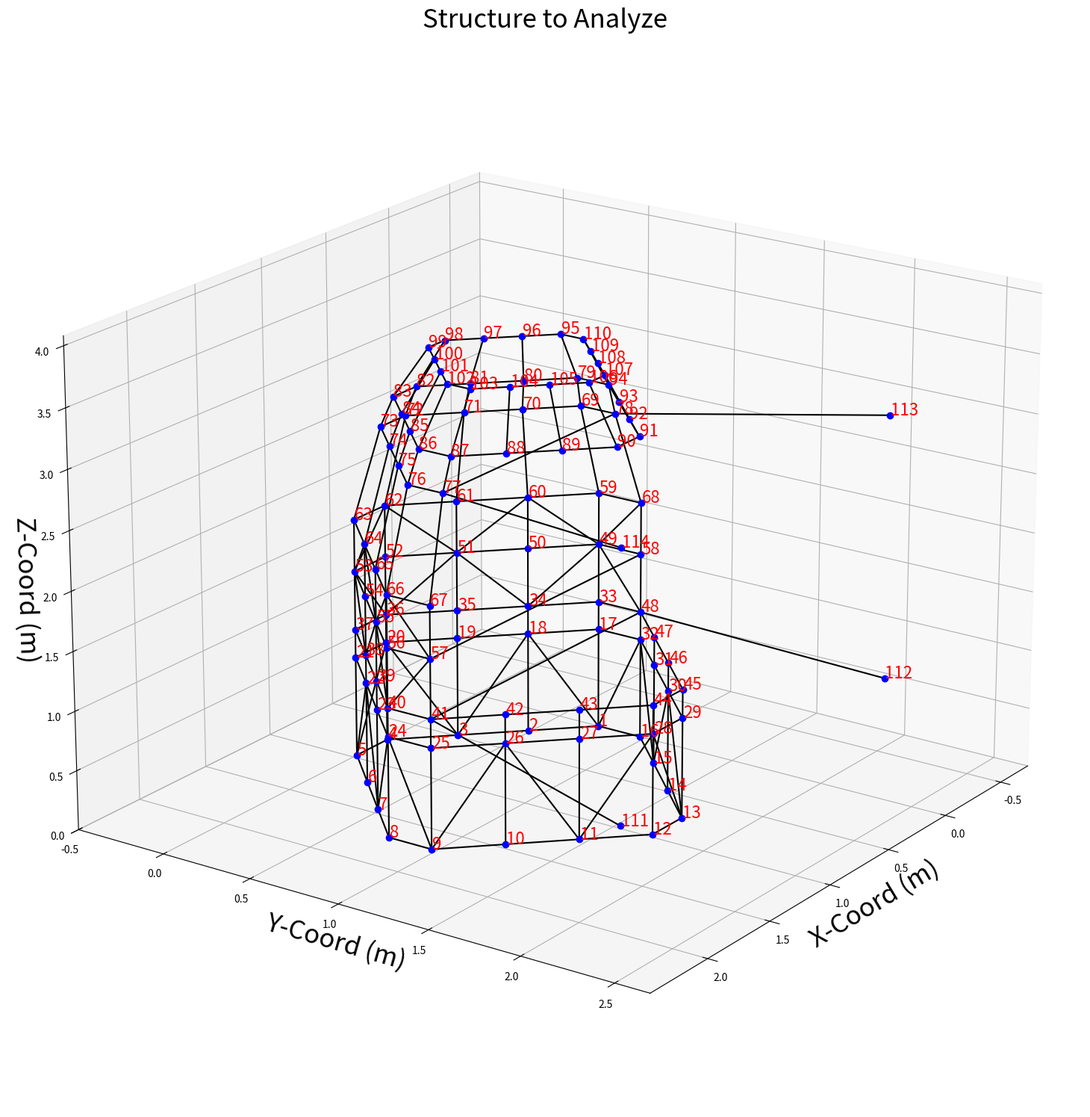
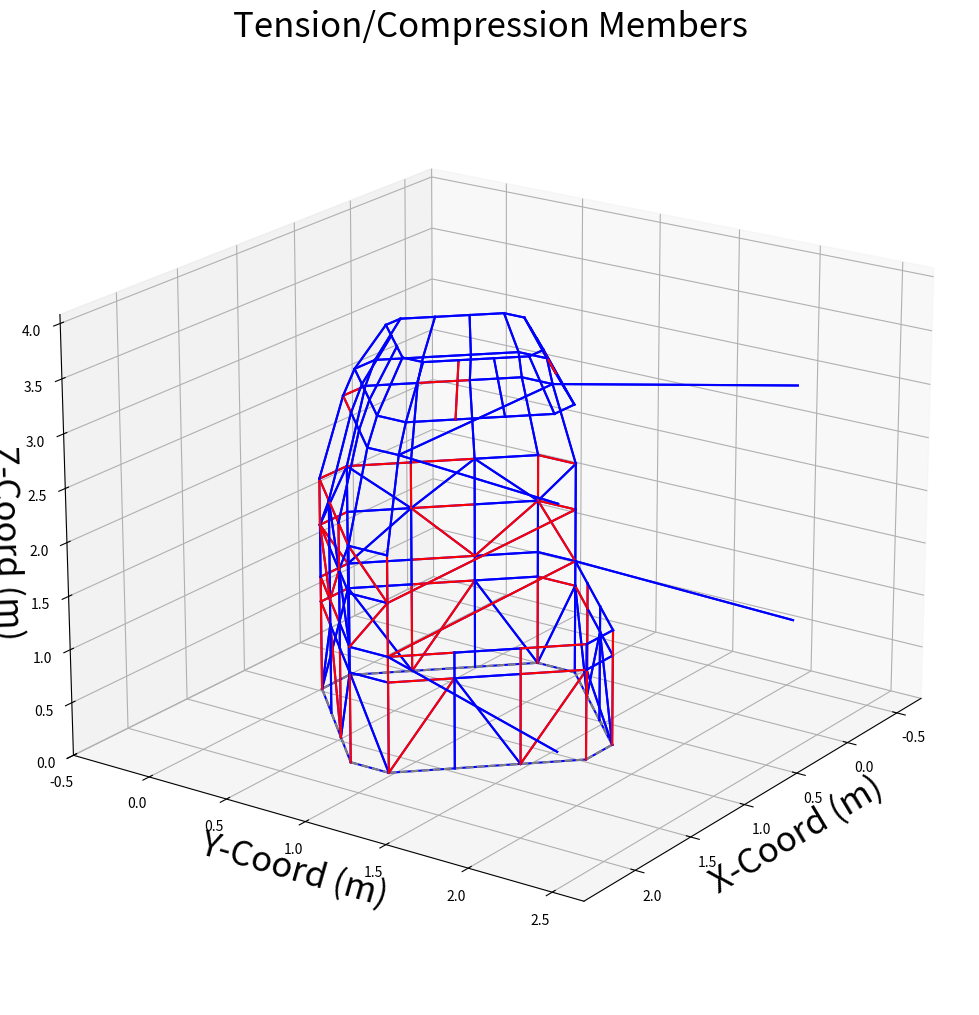
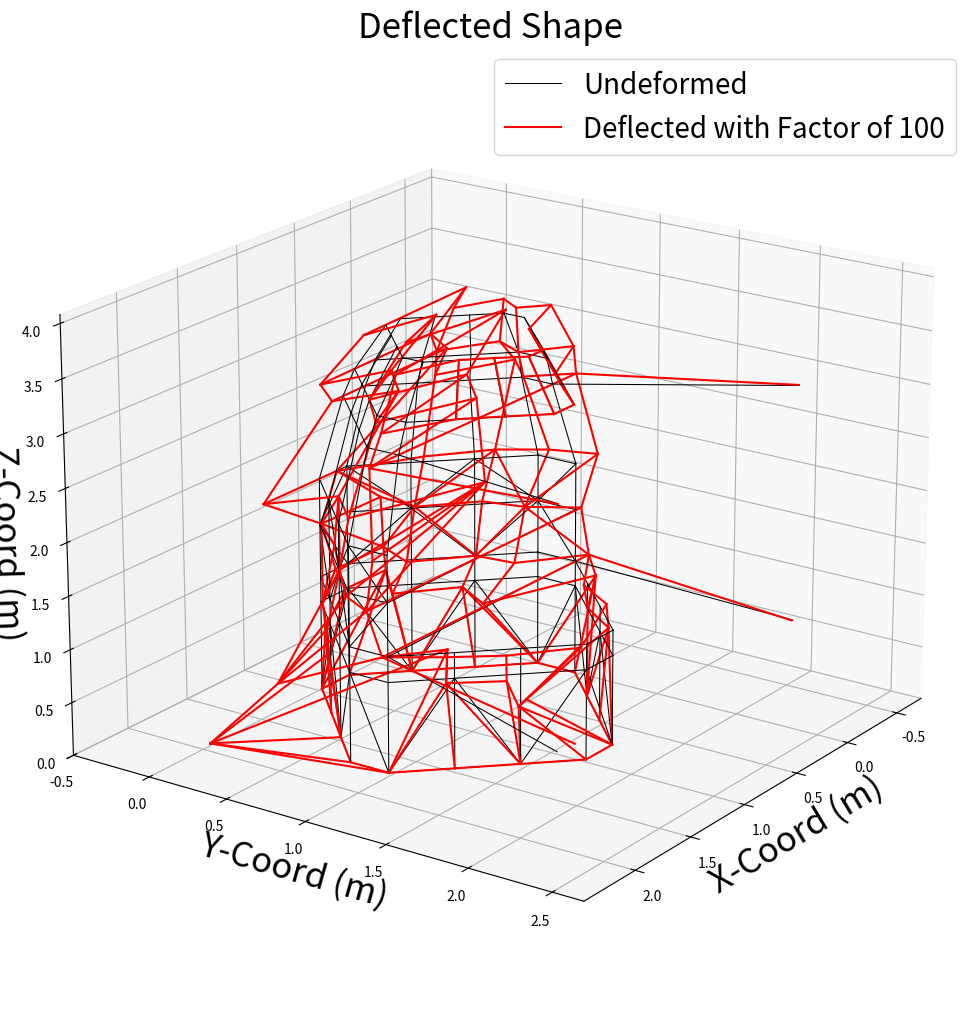
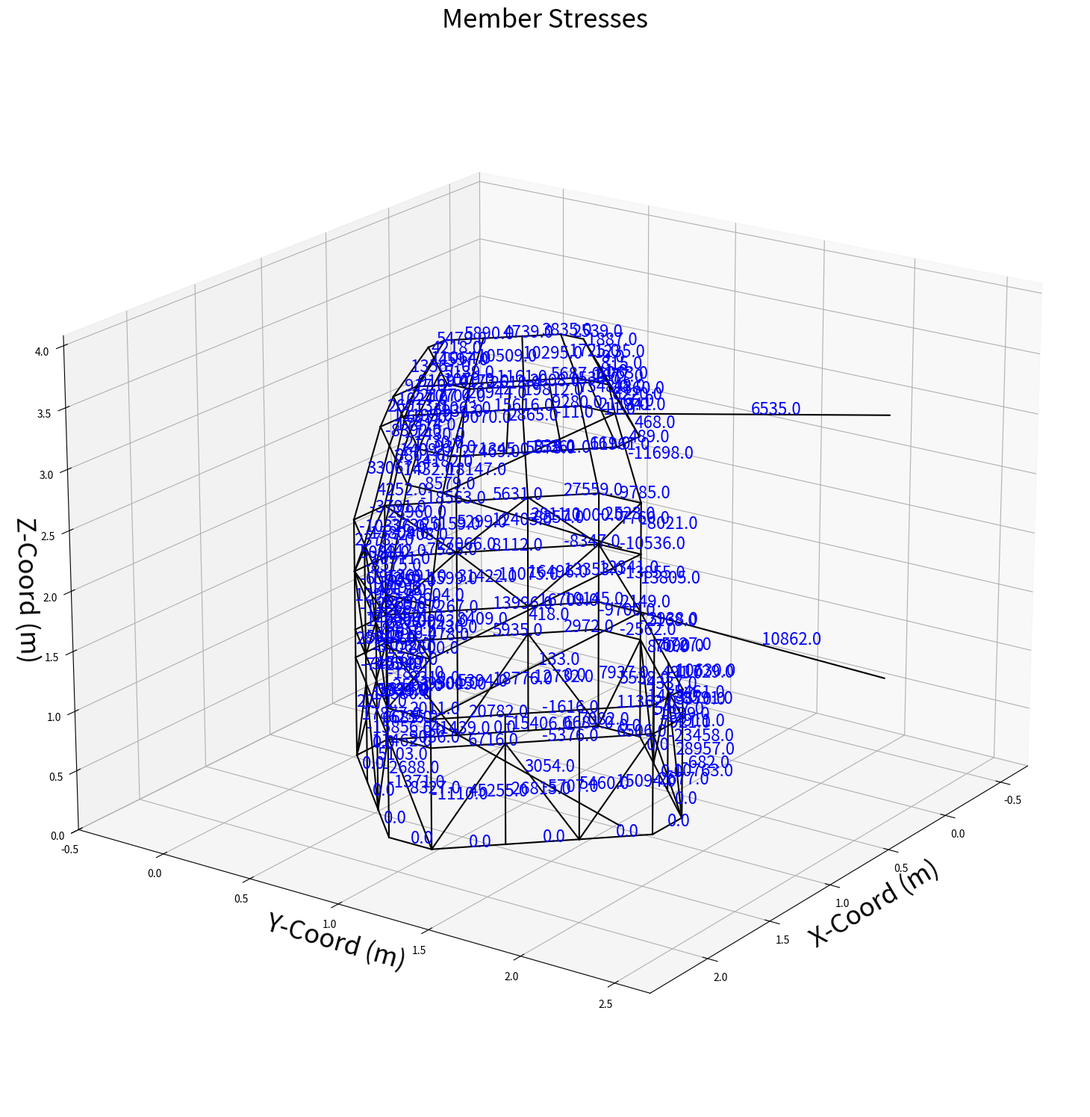
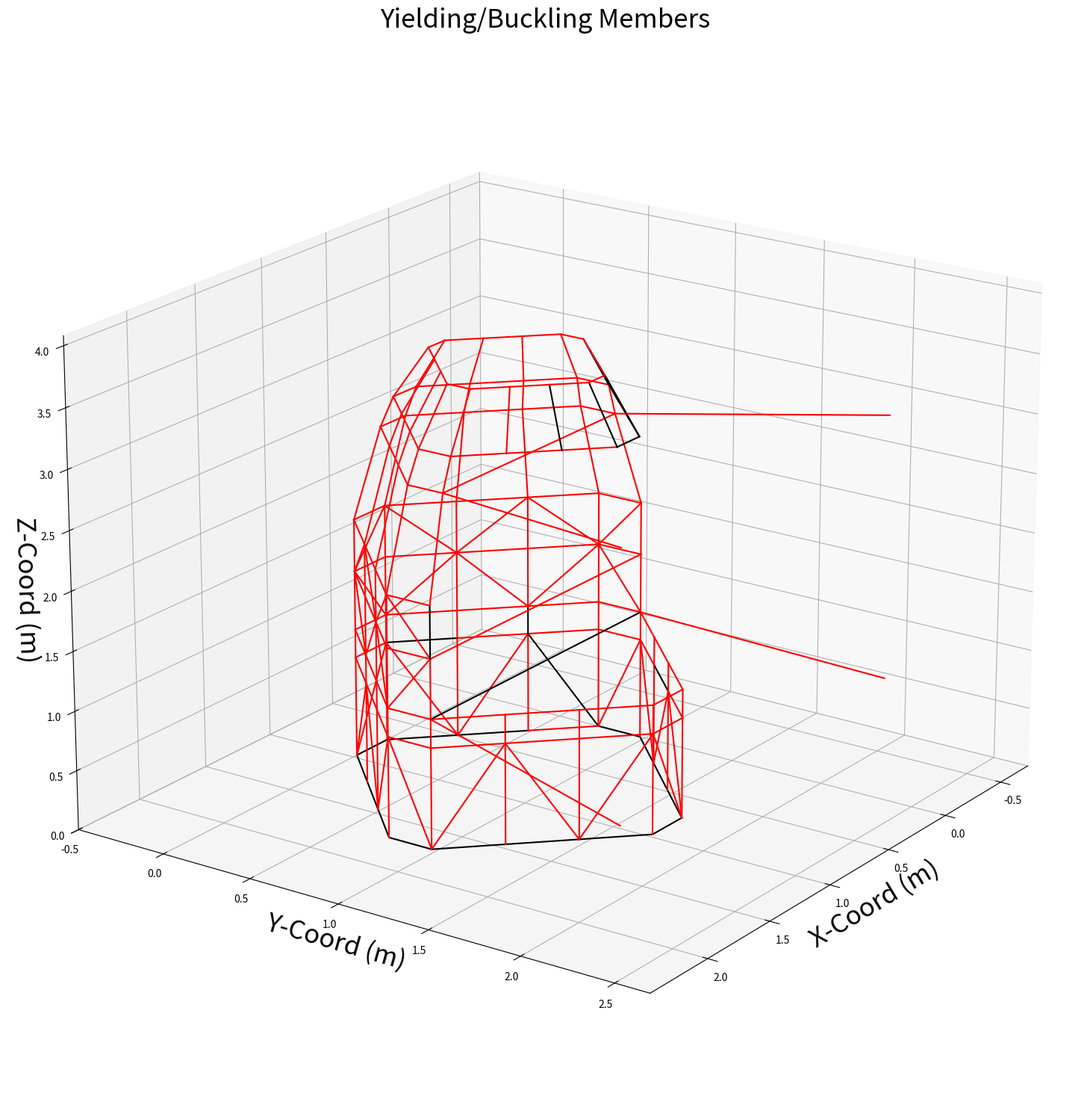

The script that saved these images, in order:
# -*- coding: utf-8 -*-
"""
Created on Wed Apr 20 12:12:50 2022

@author: Connor's Laptop
"""
#Clearing previous
# Imports

import copy #Allows to create copies of objects in memory
import math #Math funcitonality
import numpy as np #Numpy for working with arrays
import matplotlib.pyplot as plt #Plotting functionality
import matplotlib.colors
from mpl_toolkits.mplot3d import Axes3D #3D plotting functionality
import pandas as pd


#===================Start of Data Entry======================
#Constants
E = 200*10**9  #(N/m^2)
r = 0.005   #(m)
A = .0000785      #(m^2)
xFac = 100        #Scale factor for plotted displacements
y_stress = 95*10**6  #Yield Stress
#Nodal coordinates [x, y, z] (in ascending node order)
d1=1.7/7
d2=1.38/7
d3=1.26/7
d4=.9/7
z2=.85
z3=z2+.24
z4=z3+.5
z5=z4+.44
z6=z5+.78
z7=z6+.3
z8=z7+.47
alter1=.1
alter2=.2
alter3=.4
#Landing leg swivel
zs=.25
ys=5*d1
xs=.25

nodes = np.array([[0*d1,3*d1,0],
                  [1*d1,2*d1,0],
                  [2*d1,1*d1,0],
                  [3*d1,0*d1,0],
                  [4*d1,0*d1,0],
                  [5*d1,1*d1,0],
                  [6*d1,2*d1,0],
                  [7*d1,3*d1,0],
                  [7*d1,4*d1,0],
                  [6*d1,5*d1,0],
                  [5*d1,6*d1,0],
                  [4*d1,7*d1,0],
                  [3*d1,7*d1,0],
                  [2*d1,6*d1,0],
                  [1*d1,5*d1,0],
                  [0*d1,4*d1,0],
                  
                  [0*d1,3*d1,z2],
                  [1*d1,2*d1,z2],
                  [2*d1,1*d1,z2],
                  [3*d1,0*d1,z2],
                  [4*d1,0*d1,z2],
                  [5*d1,1*d1,z2],
                  [6*d1,2*d1,z2],
                  [7*d1,3*d1,z2],
                  [7*d1,4*d1,z2],
                  [6*d1,5*d1,z2],
                  [5*d1,6*d1,z2],
                  [4*d1,7*d1,z2],
                  [3*d1,7*d1,z2],
                  [2*d1,6*d1,z2],
                  [1*d1,5*d1,z2],
                  [0*d1,4*d1,z2],
                  
                  [0*d1,3*d1,z3],
                  [1*d1,2*d1,z3],
                  [2*d1,1*d1,z3],
                  [3*d1,0*d1,z3],
                  [4*d1,0*d1,z3],
                  [5*d1,1*d1,z3],
                  [6*d1,2*d1,z3],
                  [7*d1,3*d1,z3],
                  [7*d1,4*d1,z3],
                  [6*d1,5*d1,z3],
                  [5*d1,6*d1,z3],
                  [4*d1,7*d1,z3],
                  [3*d1,7*d1,z3],
                  [2*d1,6*d1,z3],
                  [1*d1,5*d1,z3],
                  [0*d1,4*d1,z3],
                  
                  [0*d1,3*d1,z4],
                  [1*d1,2*d1,z4],
                  [2*d1,1*d1,z4],
                  [3*d1,0*d1,z4],
                  [4*d1,0*d1,z4],
                  [5*d1,1*d1,z4],
                  [6*d1,2*d1,z4],
                  [7*d1,3*d1,z4],
                  [7*d1,4*d1,z4],
                  [0*d1,4*d1,z4],
                  
                  [0*d1,3*d1,z5],
                  [1*d1,2*d1,z5],
                  [2*d1,1*d1,z5],
                  [3*d1,0*d1,z5],
                  [4*d1,0*d1,z5],
                  [5*d1,1*d1,z5],
                  [6*d1,2*d1,z5],
                  [7*d1,3*d1,z5],
                  [7*d1,4*d1,z5],
                  [0*d1,4*d1,z5],
                  
                  [alter1+0*d2,alter1+3*d2,z6],
                  [alter1+1*d2,alter1+2*d2,z6],
                  [alter1+2*d2,alter1+1*d2,z6],
                  [alter1+3*d2,alter1+0*d2,z6],
                  [alter1+4*d2,alter1+0*d2,z6],
                  [alter1+5*d2,alter1+1*d2,z6],
                  [alter1+6*d2,alter1+2*d2,z6],
                  [alter1+7*d2,alter1+3*d2,z6],
                  [alter1+7*d2,alter1+4*d2,z6],
                  [alter1+0*d2,alter1+4*d2,z6],
                  
                  [alter2+0*d3,alter2+3*d3,z7],
                  [alter2+1*d3,alter2+2*d3,z7],
                  [alter2+2*d3,alter2+1*d3,z7],
                  [alter2+3*d3,alter2+0*d3,z7],
                  [alter2+4*d3,alter2+0*d3,z7],
                  [alter2+5*d3,alter2+1*d3,z7],
                  [alter2+6*d3,alter2+2*d3,z7],
                  [alter2+7*d3,alter2+3*d3,z7],
                  [alter2+7*d3,alter2+4*d3,z7],
                  [alter2+6*d3,alter2+5*d3,z7],
                  [alter2+5*d3,alter2+6*d3,z7],
                  [alter2+4*d3,alter2+7*d3,z7],
                  [alter2+3*d3,alter2+7*d3,z7],
                  [alter2+2*d3,alter2+6*d3,z7],
                  [alter2+1*d3,alter2+5*d3,z7],
                  [alter2+0*d3,alter2+4*d3,z7],
                  
                  [alter3+0*d4,alter3+3*d4,z8],
                  [alter3+1*d4,alter3+2*d4,z8],
                  [alter3+2*d4,alter3+1*d4,z8],
                  [alter3+3*d4,alter3+0*d4,z8],
                  [alter3+4*d4,alter3+0*d4,z8],
                  [alter3+5*d4,alter3+1*d4,z8],
                  [alter3+6*d4,alter3+2*d4,z8],
                  [alter3+7*d4,alter3+3*d4,z8],
                  [alter3+7*d4,alter3+4*d4,z8],
                  [alter3+6*d4,alter3+5*d4,z8],
                  [alter3+5*d4,alter3+6*d4,z8],
                  [alter3+4*d4,alter3+7*d4,z8],
                  [alter3+3*d4,alter3+7*d4,z8],
                  [alter3+2*d4,alter3+6*d4,z8],
                  [alter3+1*d4,alter3+5*d4,z8],
                  [alter3+0*d4,alter3+4*d4,z8],
                  
                  #Landing Legs
                   [7*d1+xs,4*d1+ys,z3-zs],
                   [0*d1-xs,4*d1+ys,z3-zs],
                   [0*d1-xs,4*d1+ys,z6+zs],
                   [7*d1+xs,4*d1+ys,z6+zs]
                ])

#Members [node_i, node_j, node_k]
members = np.array([[1,2],
                   [2,3],
                   [3,4],
                   [4,5],
                   [5,6],
                   [6,7],
                   [7,8],
                   [8,9],
                   [9,10],
                   [10,11],
                   [11,12],
                   [12,13],
                   [13,14],
                   [14,15],
                   [15,16],
                   [16,1],
                   
                   #Connecting L1 and 2
                   [1,18],
                   [3,18],
                   [3,20],
                   [5,20],
                   [5,22],
                   [7,22],
                   [7,24],
                   [9,24],
                   [9,26],
                   [11,26],
                   [11,28],
                   [13,28],
                   [13,30],
                   [15,30],
                   [15,32],
                   [1,32],
                   [1,17],
                   [2,18],
                   [3,19],
                   [4,20],
                   [5,21],
                   [6,22],
                   [7,23],
                   [8,24],
                   [9,25],
                   [10,26],
                   [11,27],
                   [12,28],
                   [13,29],
                   [14,30],
                   [15,31],
                   [16,32],
                   
                   #Level 2
                   [17,18],
                   [18,19],
                   [19,20],
                   [20,21],
                   [21,22],
                   [22,23],
                   [23,24],
                   [24,25],
                   [25,26],
                   [26,27],
                   [27,28],
                   [28,29],
                   [29,30],
                   [30,31],
                   [31,32],
                   [32,17],
                   
                   #Connecting L2 and 3
                   [17,33],
                   [18,34],
                   [19,35],
                   [20,36],
                   [21,37],
                   [22,38],
                   [23,39],
                   [24,40],
                   [25,41],
                   [26,42],
                   [27,43],
                   [28,44],
                   [29,45],
                   [30,46],
                   [31,47],
                   [32,48],
                   
                   #Level 3
                   [33,34],
                   [34,35],
                   [35,36],
                   [36,37],
                   [37,38],
                   [38,39],
                   [39,40],
                   [40,41],
                   [41,42],
                   [42,43],
                   [43,44],
                   [44,45],
                   [45,46],
                   [46,47],
                   [47,48],
                   [48,33],
                   [41,48],
                   
                   #Connecting L3 and 4
                   [41,57],
                   [40,56],
                   [39,55],
                   [38,54],
                   [37,53],
                   [36,52],
                   [35,51],
                   [34,50],
                   [33,49],
                   [48,58],
                   [34,49],
                   [34,51],
                   [36,51],
                   [36,53],
                   [38,53],
                   [38,55],
                   [40,55],
                   [40,57],
                   [48,49],
                   
                   
                   #Level 4
                   [49,50],
                   [50,51],
                   [51,52],
                   [52,53],
                   [53,54],
                   [54,55],
                   [55,56],
                   [56,57],
                   [57,58],
                   [58,49],
                   
                   #Connecting L4 and 5
                   [58,68],
                   [49,68],
                   [49,60],
                   [51,60],
                   [51,62],
                   [53,62],
                   [53,64],
                   [55,64],
                   [55,66],
                   [57,66],
                   [57,67],
                   [49,59],
                   [50,60],
                   [51,61],
                   [52,62],
                   [53,63],
                   [54,64],
                   [55,65],
                   [56,66],
                   
                   #Level 5
                   [59,60],
                   [60,61],
                   [61,62],
                   [62,63],
                   [63,64],
                   [64,65],
                   [65,66],
                   [66,67],
                   [68,59],
                   
                   #Connecting L5 and 6
                   [68,78],
                   [59,69],
                   [60,70],
                   [61,71],
                   [62,72],
                   [63,73],
                   [64,74],
                   [65,75],
                   [66,76],
                   [67,77],
                                      
                   #Level 6
                   [69,70],
                   [70,71],
                   [71,72],
                   [72,73],
                   [73,74],
                   [74,75],
                   [75,76],
                   [76,77],
                   [77,78],
                   [78,69],
                   
                   #Connecting L6 and 7
                   [78,94],
                   [69,79],
                   [70,80],
                   [71,81],
                   [72,82],
                   [73,83],
                   [74,84],
                   [75,85],
                   [76,86],
                   [77,87],
                                      
                   #Level 7
                   [79,80],
                   [80,81],
                   [81,82],
                   [82,83],
                   [83,84],
                   [84,85],
                   [85,86],
                   [86,87],
                   [87,88],
                   [88,89],
                   [89,90],
                   [90,91],
                   [91,92],
                   [92,93],
                   [93,94],
                   [94,79],
                   
                   #Connecting L7 and 8
                   [79,95],
                   [80,96],
                   [81,97],
                   [82,98],
                   [83,99],
                   [84,100],
                   [85,101],
                   [86,102],
                   [87,103],
                   [88,104],
                   [89,105],
                   [90,106],
                   [91,107],
                   [92,108],
                   [93,109],
                   [94,110],
                   
                   #Level 8
                   [95,96],
                   [96,97],
                   [97,98],
                   [98,99],
                   [99,100],
                   [100,101],
                   [101,102],
                   [102,103],
                   [103,104],
                   [104,105],
                   [105,106],
                   [106,107],
                   [107,108],
                   [108,109],
                   [109,110],
                   [110,95],
                   
                   #Landing Legs
                    [41,111],
                    [48,112],
                    [78,113],
                    [77,114]
                 ])

#Supports
restrainedDoF = [1,2,3,4,5,6,7,8,9,10,11,12,13,14,15,16,
                 17,18,19,20,21,22,23,24,25,26,27,28,29,30,31,32,
                 33,34,35,36,37,38,39,40,41,42,43,44,45,46,47,48] 
#Degrees of freedom restrained by suppports [i1, j1, k1, i2, j2, k2,...]

#Loading
forceVector = np.array([np.zeros(len(nodes)*3)]).T

g=9.81
mass = 358
accel = 6*g
forceTot = mass*accel*(-1)
forceMbr = forceTot/len(nodes)

#forceVector[i]=F   is how to index
#forceVector[3] = forceMbr
#forceVector[6] = forceMbr
fiter = 1
while fiter < len(nodes):
    forceVector[fiter*2] = forceTot
    fiter = fiter + 1

#print(forceVector)

#=====================End of Data Entry======================
#=====================Plotting Structure=====================
fig = plt.figure()
axes = fig.add_axes([.1,.1,3,3], projection='3d') #indicate a 3D plot
#fig.gca().set_aspect('equal', adjustable='box')
axes.view_init(20,35) #Setting viewing angle (rotation,elevation)


#Set offset distances for node labels
dx = .01
dy = .01
dz = .01

#Provide space/margin around structure
x_margin = .5
y_margin = .5
z_margin = .5

#Plotting members
for n, mbr in enumerate(members):
    node_i = mbr[0] #Node number for node i of this member
    node_j = mbr[1] #Node number for node j of this member
    
    ix = nodes[node_i-1,0] #x-coord of node i of this member
    iy = nodes[node_i-1,1] #y-coord of node i of this member
    iz = nodes[node_i-1,2] #z-coord of node i of this member
    jx = nodes[node_j-1,0] #x-coord of node j of this member
    jy = nodes[node_j-1,1] #y-coord of node j of this member
    jz = nodes[node_j-1,2] #z-coord of node j of this member
    label1 = n+1
    axes.plot3D([ix,jx],[iy,jy],[iz,jz],'black') #Member 3D member
    #axes.text((ix+jx)/2, (iy+jy)/2, (iz+jz)/2, label1, color='blue', fontsize=16) #Add node label
    


#Set axis limits to provide margin around structure
maxX = nodes.max(0)[0]
maxY = nodes.max(0)[1]
maxZ = nodes.max(0)[2]
minX = nodes.min(0)[0]
minY = nodes.min(0)[1]
minZ = nodes.min(0)[2]
axes.set_xlim([minX-x_margin, maxX+x_margin])
axes.set_ylim([minY-y_margin, maxY+y_margin])
axes.set_zlim([0, maxZ+z_margin])

#Plot nodes 
for n, node in enumerate(nodes):    #for loop with iterator
    axes.plot3D([node[0]],[node[1]],[node[2]],'bo',ms=6)
    label = str(n+1)
    axes.text(node[0]+dx,node[1]+dy,node[2]+dz, label, color='red', fontsize=16) #Add node label
    
axes.set_xlabel('X-Coord (m)',fontsize=25)
axes.set_ylabel('Y-Coord (m)',fontsize=25)
axes.set_zlabel('Z-Coord (m)',fontsize=25)
axes.set_title('Structure to Analyze',fontsize=25)
axes.grid()
plt.show()

#======================End of Inital Plotting=======================
#%%
#==============Calculating Member Orientation and Length==============
def memberOrientation3D(memberNo):    #Define function for calc
    memberIndex = memberNo-1  #Index identifying member in array of members
    node_i = members[memberIndex][0] #Node number for node i of this member
    node_j = members[memberIndex][1] #Node number for node j of this memeber
    
    ix = nodes[node_i-1][0] #x-coord for node i
    iy = nodes[node_i-1][1] #y-coord for node i
    iz = nodes[node_i-1][2] #z-coord for node i
    jx = nodes[node_j-1][0] #x-coord for node j
    jy = nodes[node_j-1][1] #y-coord for node j
    jz = nodes[node_j-1][2] #z-coord for node j
    
    #Angle of member wrt horizontal axis
    dx = jx-ix
    dy = jy-iy
    dz = jz-iz
    mag = math.sqrt((dx)**2 + (dy)**2 + (dz)**2)  #Magn of length of member


    cos_theta_x = (jx-ix)/mag
    cos_theta_y = (jy-iy)/mag
    cos_theta_z = (jz-iz)/mag
    return [cos_theta_x, cos_theta_y, cos_theta_z, mag]


#Calling function to calulate cosines and length for each member
cosX = np.array([]) #Initialise an array to hold cos(theta_x)
cosY = np.array([]) #Initialise an array to hold cos(theta_y)
cosZ = np.array([]) #Initialise an array to hold cos(theta_z)
lengths = np.array([])

for n, mbr in enumerate(members):
    [ctx, cty, ctz, length] = memberOrientation3D(n+1)
    cosX = np.append(cosX,ctx)
    cosY = np.append(cosY,cty)
    cosZ = np.append(cosZ,ctz)
    lengths = np.append(lengths, length)
#%%
#===================Calculating Stiffness Matrix=======================
def calculateKg3D(memberNo):
    
    x = cosX[memberNo-1]
    y = cosY[memberNo-1]
    z = cosZ[memberNo-1]
    mag = lengths[memberNo-1]

    #Defining individual elements of the lobal stiffness matrix
    #Row 1
    k11 = x**2
    k12 = x*y
    k13 = x*z
    k14 = -x**2
    k15 = -x*y
    k16 = -x*z
    #Row 2
    k21 = x*y
    k22 = y**2
    k23 = y*z
    k24 = -x*y
    k25 = -y**2
    k26 = -y*z
    #Row 3
    k31 = x*z
    k32 = y*z
    k33 = z**2
    k34 = -x*z
    k35 = -y*z
    k36 = -z**2
    #Row 4
    k41 = -x**2
    k42 = -x*y
    k43 = -x*z
    k44 = x**2
    k45 = x*y
    k46 = x*z
    #Row 5
    k51 = -x*y
    k52 = -y**2
    k53 = -y*z
    k54 = x*y
    k55 = y**2
    k56 = y*z
    #Row 6
    k61 = -x*z
    k62 = -y*z
    k63 = -z**2
    k64 = x*z
    k65 = y*z
    k66 = z**2
    
    #Build K11, K12, K21, K22
    K11 = (E*A/mag)*np.array([[k11,k12,k13],
                               [k21,k22,k23],
                               [k31,k32,k33]
                               ])
    K12 = (E*A/mag)*np.array([[k14,k15,k16],
                               [k24,k25,k26],
                               [k34,k35,k36]
                               ])
    K21 = (E*A/mag)*np.array([[k41,k42,k43],
                               [k51,k52,k53],
                               [k61,k62,k63]
                               ])
    K22 = (E*A/mag)*np.array([[k44,k45,k46],
                               [k54,k55,k56],
                               [k64,k65,k66]
                               ])
    return [K11, K12, K21, K22]

#Build Primary Stiffness Matrix Kp
nDoF = np.amax(members)*3 #Total number of DoFs
Kp = np.zeros([nDoF, nDoF]) #Initialize matrix

for n, mbr in enumerate(members):
    [K11, K12, K21, K22] = calculateKg3D(n+1) #Calling prev function
    node_i = mbr[0] #Node number for node i of this member
    node_j = mbr[1] #Node number for node i of this member
    
    #Primary matrix indices associated with each node
    ia = 3*node_i-3 #Index 1
    ib = 3*node_i-1 #Index 2
    ja = 3*node_j-3 #Index 3
    jb = 3*node_j-1 #Index 4
    
    Kp[ia:ib+1,ia:ib+1] = Kp[ia:ib+1,ia:ib+1] + K11
    Kp[ia:ib+1,ja:jb+1] = Kp[ia:ib+1,ja:jb+1] + K12
    Kp[ja:jb+1,ia:ib+1] = Kp[ja:jb+1,ia:ib+1] + K21
    Kp[ja:jb+1,ja:jb+1] = Kp[ja:jb+1,ja:jb+1] + K22


#Extract Structure Stiffness Matrix Ks
restrainedIndex = [x - 1 for x in restrainedDoF] #Index for each restrained DoF
#Delete rows and columns for restrained DoF
Ks = np.delete(Kp,restrainedIndex,0) #Delete rows
Ks = np.delete(Kp,restrainedIndex,1) #Delete columns
Ks = np.matrix(Ks) #Convert Ks from array to matrix
#=============Solving for Displacements and Reactions===================
forceVectorRed = copy.copy(forceVector) #Make copy of vetor to leave original
forceVetorRed = np.delete(forceVectorRed,restrainedIndex,0) #Delete rows corr. to restrained DoF
U = Ks.I*forceVectorRed

UG = np.zeros(nDoF) #Initialise array to hold displacement vector
c = 0 #Initialise counter to track how many restraints have been imposed
for i in np.arange(nDoF):
    if i in restrainedIndex:
        #Impose zero displacement
        UG[i] = 0
    else:
        #Assign actual displacement
        UG[i] = U[c]
        c=c+1
        
UG = np.array([UG]).T
FG = np.matmul(Kp,UG)

#Generate output statements
for i in np.arange(0,len(restrainedIndex)):
    index = restrainedIndex[i]

#Solving for member forces
mbrForces = np.array([])
for n, mbr in enumerate(members):
    x = cosX[n]
    y = cosY[n]
    z = cosZ[n]
    mag = lengths[n]
    
    node_i = mbr[0]
    node_j = mbr[1]
    
    ia = 3*node_i-3 #Index 1
    ib = 3*node_i-1 #Index 2
    ja = 3*node_j-3 #Index 3
    jb = 3*node_j-1 #Index 4
    
    #Trainsformation matrix
    T = np.array([[x,y,z,0,0,0],
                  [0,0,0,x,y,z]
                  ])
    
    disp = np.array([[UG[ia,0],  
                    UG[ia+1,0],  
                     UG[ib,0],  
                     UG[ja,0],  
                     UG[ja+1,0],  
                     UG[jb,0]  ]]).T
    disp_local = np.matmul(T,disp) #Local displacement
    F_axial = (A*E/mag)*(disp_local[1]-disp_local[0]) #Axial loads
    mbrForces = np.append(mbrForces,F_axial) #Store axial loads
#%%
#===========================Plotting Forces================================
    #Reminder to add yielded and buckling indicators
fig=plt.figure()
axes = fig.add_axes([.1,.1,2,2],projection='3d')
axes.view_init(20,35)

#Provide space/margin around structure
x_margin = .5
y_margin = .5
z_margin = .5

#Plotting members
for n, mbr in enumerate(members):
    node_i = mbr[0] #Node number for node i of this member
    node_j = mbr[1] #Node number for node j of this member
    
    ix = nodes[node_i-1,0] #x-coord of node i of this member
    iy = nodes[node_i-1,1] #y-coord of node i of this member
    iz = nodes[node_i-1,2] #z-coord of node i of this member
    jx = nodes[node_j-1,0] #x-coord of node j of this member
    jy = nodes[node_j-1,1] #y-coord of node j of this member
    jz = nodes[node_j-1,2] #z-coord of node j of this member
    
    axes.plot3D([ix,jx],[iy,jy],[iz,jz],'b') #Member 3D member

    #Index of DoF for this member
    ia = 3*node_i-3 #Index 1
    ib = 3*node_i-1 #Index 2
    ja = 3*node_j-3 #Index 3
    jb = 3*node_j-1 #Index 4
    
    if(abs(mbrForces[n])<.001):
        axes.plot3D([ix,jx],[iy,jy],[iz,jz],'grey',linestyle='--') #Zero force in member
    elif(mbrForces[n]>0):
        axes.plot3D([ix,jx],[iy,jy],[iz,jz],'b') #Member in tension
    else:
        axes.plot3D([ix,jx],[iy,jy],[iz,jz],'r') #Member in compression


#Set axis limits to provide margin around structure
maxX = nodes.max(0)[0]
maxY = nodes.max(0)[1]
maxZ = nodes.max(0)[2]
minX = nodes.min(0)[0]
minY = nodes.min(0)[1]
minZ = nodes.min(0)[2]
axes.set_xlim([minX-x_margin, maxX+x_margin])
axes.set_ylim([minY-y_margin, maxY+y_margin])
axes.set_zlim([0, maxZ+z_margin])
axes.set_xlabel('X-Coord (m)',fontsize=25)
axes.set_ylabel('Y-Coord (m)',fontsize=25)
axes.set_zlabel('Z-Coord (m)',fontsize=25)
axes.set_title('Tension/Compression Members',fontsize=25)
axes.grid()
plt.show()
    #%%
#================================Plotting Deflections==========================
fig=plt.figure()
axes = fig.add_axes([.1,.1,2,2],projection='3d')
axes.view_init(20,35)

#Provide space/margin around structure
x_margin = .5
y_margin = .5
z_margin = .5

#Plotting members
for mbr in members:
    node_i = mbr[0] #Node number for node i of this member
    node_j = mbr[1] #Node number for node j of this member
    
    ix = nodes[node_i-1,0] #x-coord of node i of this member
    iy = nodes[node_i-1,1] #y-coord of node i of this member
    iz = nodes[node_i-1,2] #z-coord of node i of this member
    jx = nodes[node_j-1,0] #x-coord of node j of this member
    jy = nodes[node_j-1,1] #y-coord of node j of this member
    jz = nodes[node_j-1,2] #z-coord of node j of this member
    

    #Index of DoF for this member
    ia = 3*node_i-3 #Index 1
    ib = 3*node_i-1 #Index 2
    ja = 3*node_j-3 #Index 3
    jb = 3*node_j-1 #Index 4
    
    axes.plot([ix,jx],[iy,jy],[iz,jz],'black', lw=.75) #Member
    axes.plot([ix + UG[ia,0]*xFac, jx + UG[ja,0]*xFac],
              [iy + UG[ib,0]*xFac, jy + UG[jb,0]*xFac],
              [iz + UG[ib,0]*xFac, jz + UG[jb,0]*xFac],'r')

#Set axis limits to provide margin around structure
maxX = nodes.max(0)[0]
maxY = nodes.max(0)[1]
maxZ = nodes.max(0)[2]
minX = nodes.min(0)[0]
minY = nodes.min(0)[1]
minZ = nodes.min(0)[2]
axes.set_xlim([minX-x_margin, maxX+x_margin])
axes.set_ylim([minY-y_margin, maxY+y_margin])
axes.set_zlim([0, maxZ+z_margin])
plt.legend(['Undeformed','Deflected with Factor of {one}'.format(one=xFac)],fontsize=20)
axes.set_xlabel('X-Coord (m)',fontsize=25)
axes.set_ylabel('Y-Coord (m)',fontsize=25)
axes.set_zlabel('Z-Coord (m)',fontsize=25)
axes.set_title('Deflected Shape',fontsize=25)
axes.grid()
plt.show()
#%%
#=========================Plotting Stresses===========================
fig = plt.figure()
axes = fig.add_axes([.1,.1,3,3], projection='3d') #indicate a 3D plot
#fig.gca().set_aspect('equal', adjustable='box')
axes.view_init(20,35) #Setting viewing angle (rotation,elevation)

#Set offset distances for node labels
dx = .01
dy = .01
dz = .01

#Provide space/margin around structure
x_margin = .5
y_margin = .5
z_margin = .5

#Plotting members
for n, mbr in enumerate(members):
    node_i = mbr[0] #Node number for node i of this member
    node_j = mbr[1] #Node number for node j of this member
    
    ix = nodes[node_i-1,0] #x-coord of node i of this member
    iy = nodes[node_i-1,1] #y-coord of node i of this member
    iz = nodes[node_i-1,2] #z-coord of node i of this member
    jx = nodes[node_j-1,0] #x-coord of node j of this member
    jy = nodes[node_j-1,1] #y-coord of node j of this member
    jz = nodes[node_j-1,2] #z-coord of node j of this member
    
    stress = round(mbrForces[n-1],0)
    axes.plot3D([ix,jx],[iy,jy],[iz,jz],'black') #Member 3D member
    axes.text((ix+jx)/2, (iy+jy)/2, (iz+jz)/2, stress, color='blue', fontsize=16) #Add node label
    
#Set axis limits to provide margin around structure
maxX = nodes.max(0)[0]
maxY = nodes.max(0)[1]
maxZ = nodes.max(0)[2]
minX = nodes.min(0)[0]
minY = nodes.min(0)[1]
minZ = nodes.min(0)[2]
axes.set_xlim([minX-x_margin, maxX+x_margin])
axes.set_ylim([minY-y_margin, maxY+y_margin])
axes.set_zlim([0, maxZ+z_margin])
axes.set_xlabel('X-Coord (m)',fontsize=25)
axes.set_ylabel('Y-Coord (m)',fontsize=25)
axes.set_zlabel('Z-Coord (m)',fontsize=25)
axes.set_title('Member Stresses',fontsize=25)
axes.grid()
plt.show()
    
    
#%%
#====================== Plotting Yielding and Buckling=====================
#Discovering maximum stresses
for n, mbr in enumerate(members):
    b_stress = (3.14159**2*E*r**2)/(4*lengths[n]**2)
    

fig = plt.figure()
axes = fig.add_axes([.1,.1,3,3], projection='3d') #indicate a 3D plot
#fig.gca().set_aspect('equal', adjustable='box')
axes.view_init(20,35) #Setting viewing angle (rotation,elevation)


#Set offset distances for node labels
dx = .01
dy = .01
dz = .01

#Provide space/margin around structure
x_margin = .5
y_margin = .5
z_margin = .5

for n, mbr in enumerate(members):
    node_i = mbr[0] #Node number for node i of this member
    node_j = mbr[1] #Node number for node j of this member
    
    ix = nodes[node_i-1,0] #x-coord of node i of this member
    iy = nodes[node_i-1,1] #y-coord of node i of this member
    iz = nodes[node_i-1,2] #z-coord of node i of this member
    jx = nodes[node_j-1,0] #x-coord of node j of this member
    jy = nodes[node_j-1,1] #y-coord of node j of this member
    jz = nodes[node_j-1,2] #z-coord of node j of this member
    stress = mbrForces[n-1]/A
    if abs(stress) > b_stress:
        axes.plot3D([ix,jx],[iy,jy],[iz,jz],'red') #Member 3D member
    elif abs(stress) > y_stress:
        axes.plot3D([ix,jx],[iy,jy],[iz,jz],'orange') #Member 3D member
    else:
        axes.plot3D([ix,jx],[iy,jy],[iz,jz],'black') #Member 3D member
        
#Set axis limits to provide margin around structure
maxX = nodes.max(0)[0]
maxY = nodes.max(0)[1]
maxZ = nodes.max(0)[2]
minX = nodes.min(0)[0]
minY = nodes.min(0)[1]
minZ = nodes.min(0)[2]
axes.set_xlim([minX-x_margin, maxX+x_margin])
axes.set_ylim([minY-y_margin, maxY+y_margin])
axes.set_zlim([0, maxZ+z_margin])
axes.set_xlabel('X-Coord (m)',fontsize=25)
axes.set_ylabel('Y-Coord (m)',fontsize=25)
axes.set_zlabel('Z-Coord (m)',fontsize=25)
axes.set_title('Yielding/Buckling Members',fontsize=25)
axes.grid()
plt.show()
#%%
#==========================Output Statements==============================
print("Reaction Forces:")
for i in np.arange(0,len(restrainedIndex)):
    index = restrainedIndex[i]
    print("Reaction at DoF {one}: {two} kN".format(one = index+1, two = round(FG[index].item()/1000,2)))
print("")
print("Member Forces")
for n, mbr in enumerate(members):
    print("Force in member {one} (nodes {two} to {three}) is {four} kN".format(one = n+1,
                                                                           two = mbr[0],
                                                                           three=mbr[1],
                                                                          four=round(mbrForces[n]/1000,2)))   
print("")
print("Nodal Displacements")
for n, node in enumerate(nodes):
    ix = 3*(n+1)-3 #x DoF for this node
    iy = 3*(n+1)-2 #y DoF for this node
    iz = 3*(n+1)-1 #z DoF for this node
    
    ux = round(UG[ix,0],5) #x nodal displacement
    uy = round(UG[iy,0],5) #y nodal displacement
    uz = round(UG[iz,0],5) #z nodal displacement
    print("Node {one}: Ux = {two} m, Uy = {three} m, Uz = {four} m".format(one=n+1,
                                                                           two=ux,
                                                                three=uy,
                                                                           four=ux))
print("")
print("Member Stresses")
for n, mbr in enumerate(members):
    print("Stress in member {one} (nodes {two} to {three}) is {four} kN".format(one = n+1,
                                                                           two = mbr[0],
                                                                 three=mbr[1],
                                                                          four=round((mbrForces[n]/A)/1000,2)))

print('')
print('Status of Members')
for n, mbr in enumerate(members):
    stress = mbrForces[n-1]/A
    if abs(stress) > b_stress:
        print('Status of Member {one}: Buckled'.format(one=n+1))
    elif abs(stress) > y_stress:
        print('Status of Member {one}: Yielded'.format(one=n+1))
    else:
        print('Status of Member {one}: Good'.format(one=n+1))




print(max(UG))
print(max((mbrForces/A)))
print(max(mbrForces))
